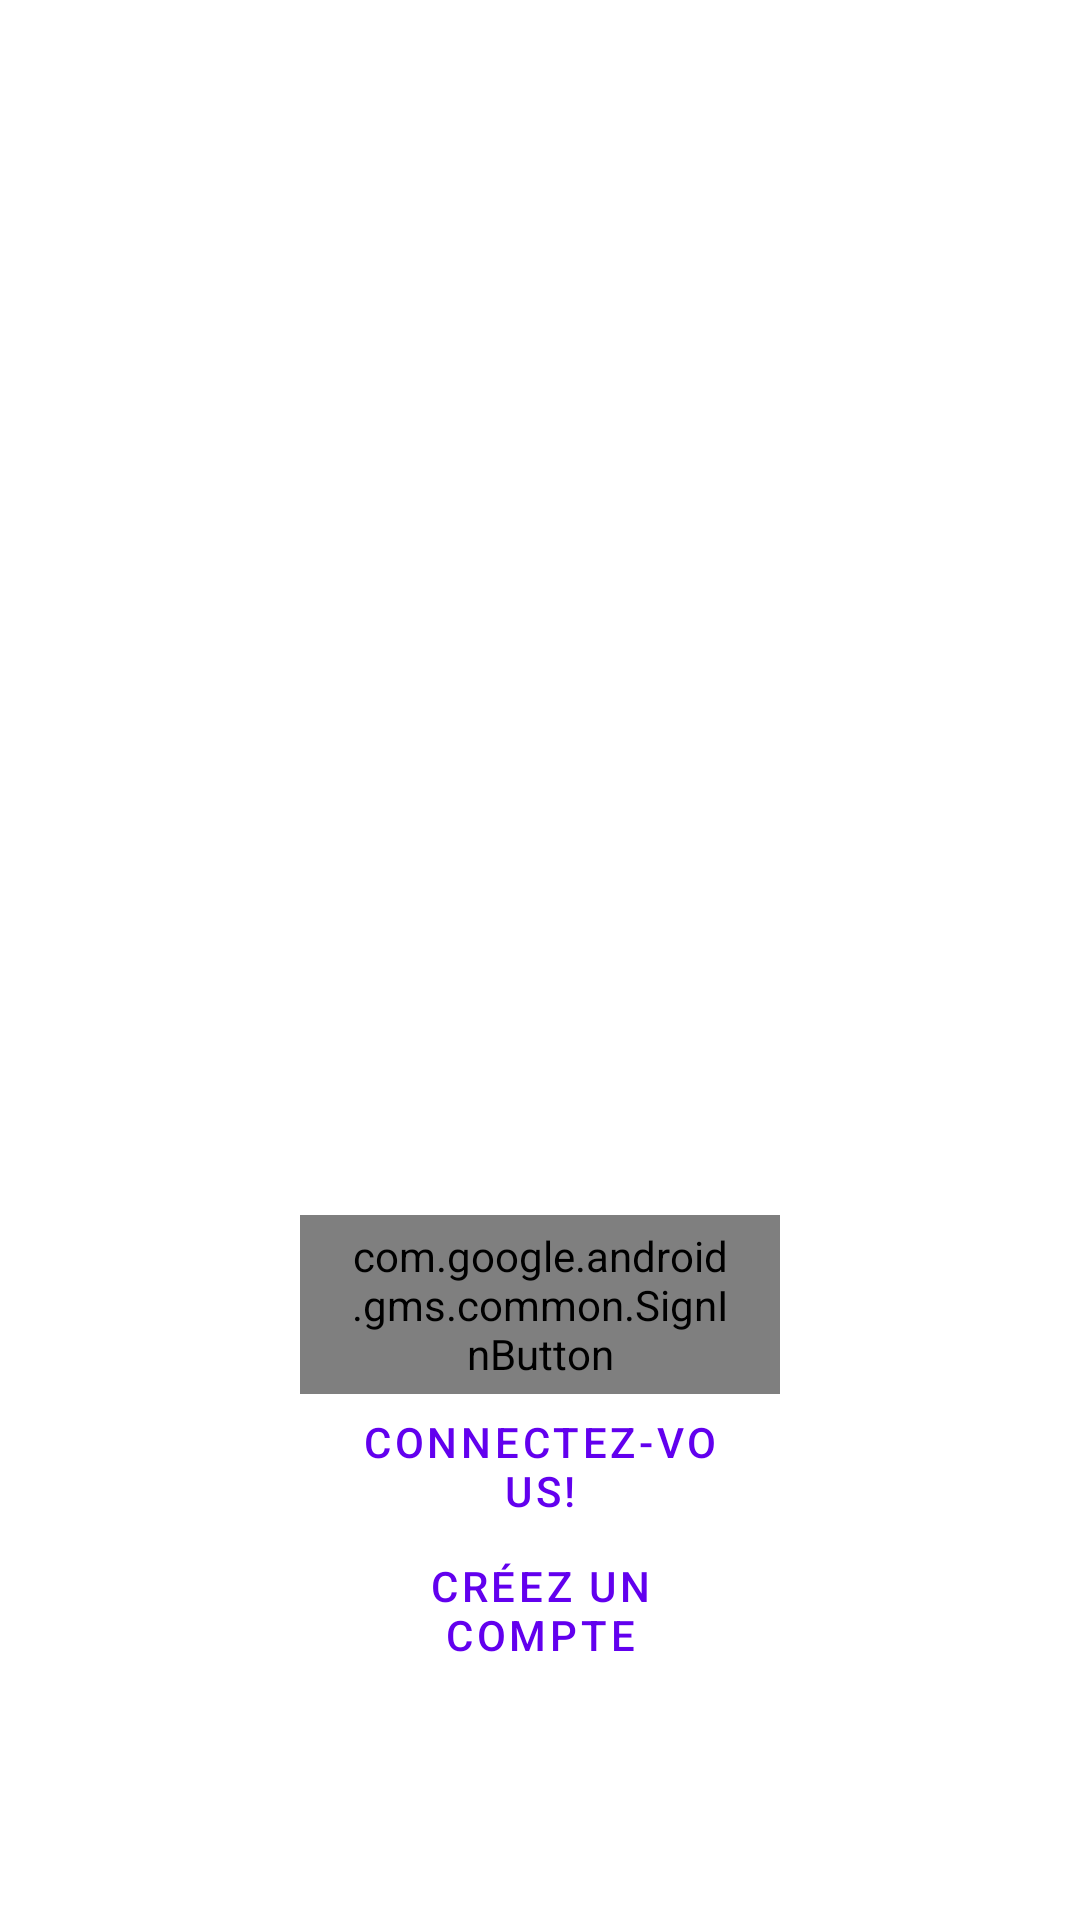

This screen was rendered from an Android layout file. Write that file and the resources it references.
<!-- AndroidManifest.xml: application theme Theme.PJS4 -->
<!-- res/layout/activity_start.xml -->
<?xml version="1.0" encoding="utf-8"?>
<LinearLayout xmlns:android="http://schemas.android.com/apk/res/android"
    xmlns:app="http://schemas.android.com/apk/res-auto"
    xmlns:tools="http://schemas.android.com/tools"
    android:layout_width="match_parent"
    android:layout_height="match_parent"
    android:orientation="vertical"
    tools:context=".startActivity">

    <ImageView
        android:id="@+id/imageHome"
        android:layout_width="match_parent"
        android:layout_height="405dp"
        android:contentDescription="@string/sports"
        tools:ignore="ImageContrastCheck"
        android:src="@drawable/imagehome" />

    <com.google.android.gms.common.SignInButton
        android:id="@+id/SignInButton"
        style="?attr/materialButtonOutlinedStyle"
        android:layout_width="match_parent"
        android:layout_height="wrap_content"
        android:layout_marginHorizontal="100dp"/>
    <Button
        android:id="@+id/buttonConnect"
        style="?attr/materialButtonOutlinedStyle"
        android:layout_width="match_parent"
        android:layout_height="wrap_content"
        android:text="@string/btn_connect"
        android:layout_marginHorizontal="100dp"/>

    <Button
        android:id="@+id/buttonCreateAccount"
        style="?attr/materialButtonOutlinedStyle"
        app:strokeColor="@color/black"
        app:strokeWidth="8dp"
        android:layout_width="match_parent"
        android:layout_height="wrap_content"
        android:text="@string/btn_create_account"
        android:layout_marginHorizontal="100dp"/>

</LinearLayout>
<!-- resources referenced by this layout -->
<resources>
  <color name="black">#FF000000</color>
  <string name="btn_connect">Connectez-vous!</string>
  <string name="btn_create_account">Créez un compte</string>
  <string name="sports">sports</string>
  <style name="Theme.PJS4" parent="Theme.MaterialComponents.DayNight.DarkActionBar">
          
          <item name="colorPrimary">@color/purple_500</item>
          <item name="colorPrimaryVariant">@color/purple_700</item>
          <item name="colorOnPrimary">@color/white</item>
          
          <item name="colorSecondary">@color/teal_200</item>
          <item name="colorSecondaryVariant">@color/teal_700</item>
          <item name="colorOnSecondary">@color/black</item>
          
          <item name="android:statusBarColor" tools:targetApi="l">?attr/colorPrimaryVariant</item>
          
      </style>
  <color name="purple_500">#FF6200EE</color>
  <color name="purple_700">#FF3700B3</color>
  <color name="white">#FFFFFFFF</color>
  <color name="teal_200">#FF03DAC5</color>
  <color name="teal_700">#FF018786</color>
</resources>
